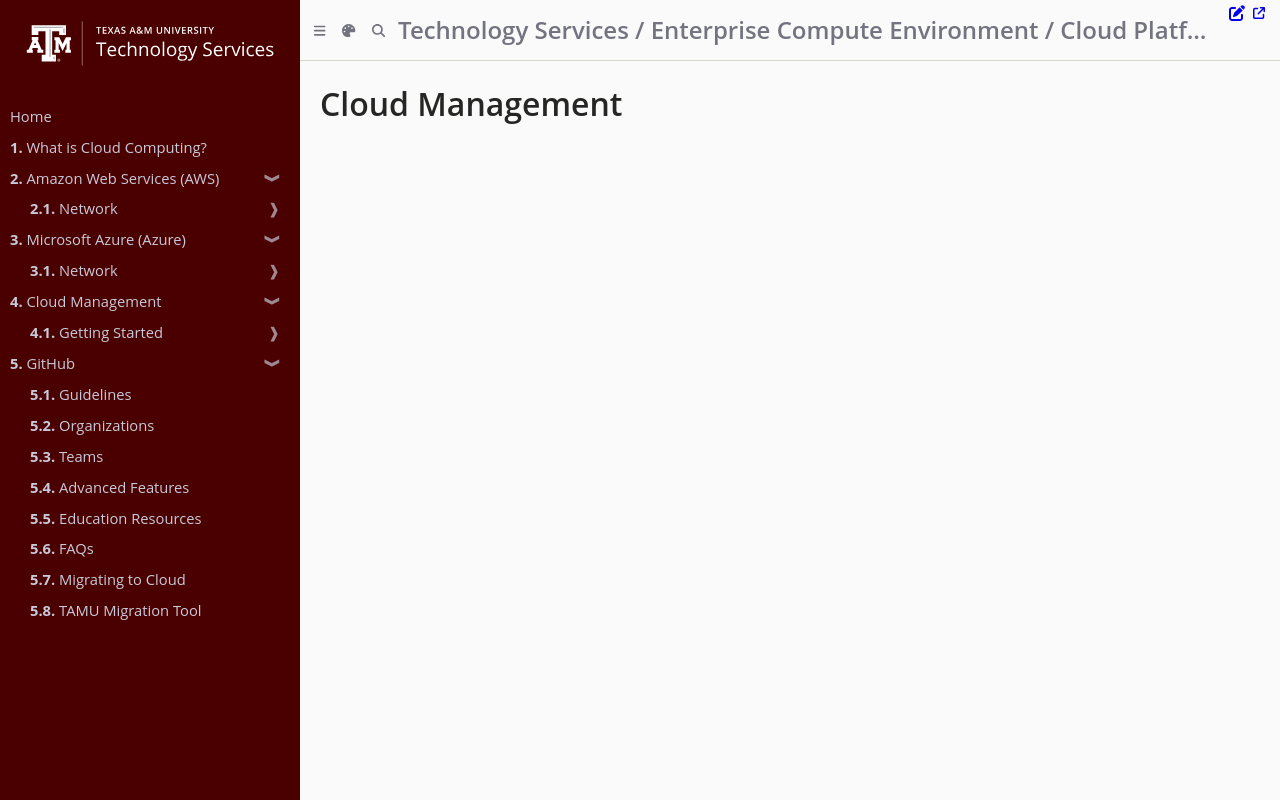

repository: tamu-edu/it-cloud-docs · page: kion/features/cloud_management.html · generator: mdbook

# Cloud Management
